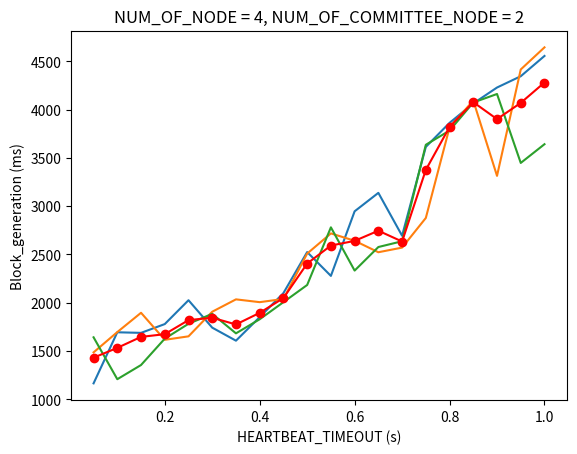

Recreate this plot in Python.
#Three lines to make our compiler able to draw:
import sys
import matplotlib

import matplotlib.pyplot as plt
import numpy as np

x = []
i = 0.05

while round(i, 2) <= 1:
    x.append(round(i, 2))
    i += 0.05
ypoints1 = np.array([1165, 1694, 1688, 1779, 2026, 1742, 1607, 1851, 2100, 2525, 2278, 2947, 3138, 2694, 3614, 3863, 4064, 4229, 4346, 4556])
ypoints2 = np.array([1486, 1696, 1896, 1616, 1652, 1907, 2035, 2006, 2039, 2509, 2718, 2642, 2523, 2571, 2878, 3816, 4094, 3314, 4416, 4645])
ypoints3 = np.array([1642, 1208, 1355, 1628, 1782, 1885, 1683, 1829, 2006, 2184, 2781, 2333, 2577, 2637, 3636, 3783, 4074, 4162, 3448, 3642])
xpoints = np.array(x)
ypoints = []

for i in range(len(xpoints)):
    ypoints.append(round((ypoints1[i] + ypoints2[i] + ypoints3[i]) / 3, 2))

plt.plot(xpoints, ypoints1)
plt.plot(xpoints, ypoints2)
plt.plot(xpoints, ypoints3)
plt.plot(xpoints, ypoints, '-ro')

plt.title("NUM_OF_NODE = 4, NUM_OF_COMMITTEE_NODE = 2");
plt.xlabel("HEARTBEAT_TIMEOUT (s)")
plt.ylabel("Block_generation (ms)")

plt.show()

#Two  lines to make our compiler able to draw:
plt.savefig(sys.stdout.buffer)
sys.stdout.flush()

